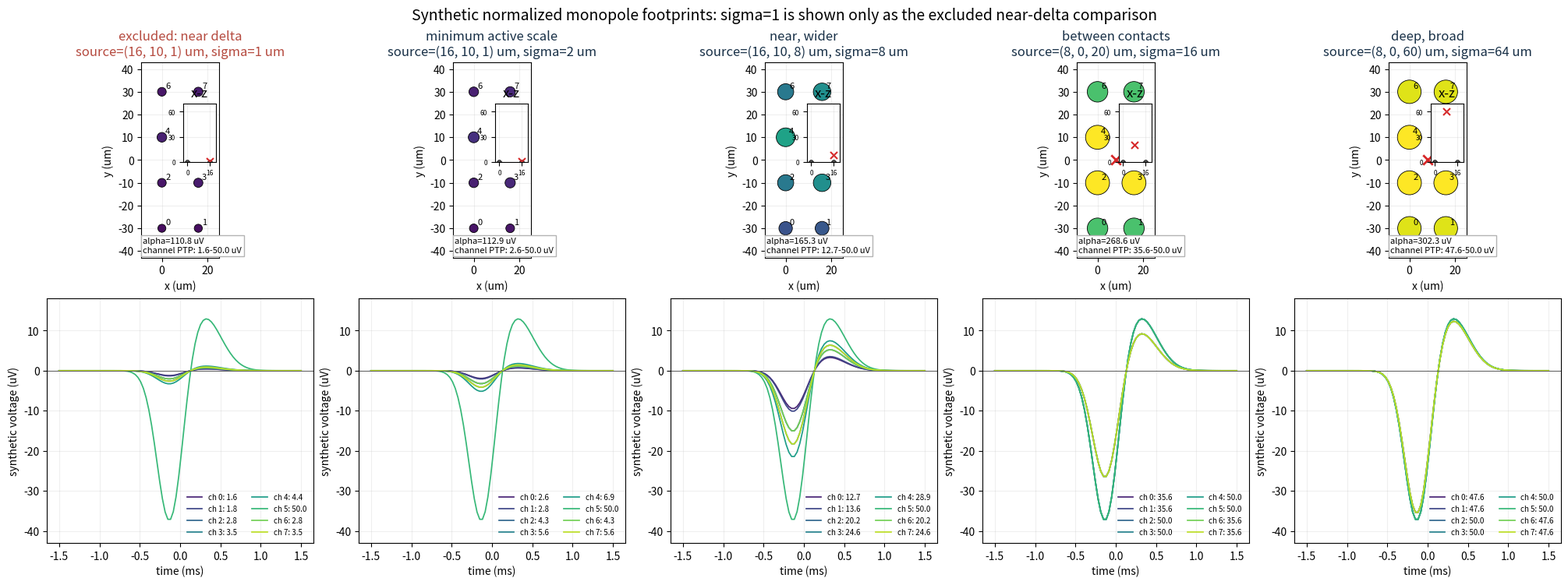

Source code (Python):
"""Visualize synthetic monopole codebook candidates on a fixed 8-contact geometry."""

from __future__ import annotations

import argparse
from pathlib import Path

import matplotlib.pyplot as plt
import numpy as np


CHANNEL_XY = np.array(
    [
        [0.0, -30.0],
        [16.0, -30.0],
        [0.0, -10.0],
        [16.0, -10.0],
        [0.0, 10.0],
        [16.0, 10.0],
        [0.0, 30.0],
        [16.0, 30.0],
    ]
)

CASES = (
    ("excluded: near delta", (16.0, 10.0, 1.0), 1.0, False),
    ("minimum active scale", (16.0, 10.0, 1.0), 2.0, True),
    ("near, wider", (16.0, 10.0, 8.0), 8.0, True),
    ("between contacts", (8.0, 0.0, 20.0), 16.0, True),
    ("deep, broad", (8.0, 0.0, 60.0), 64.0, True),
)


def temporal_shape(n_samples: int = 90) -> tuple[np.ndarray, np.ndarray]:
    time_ms = np.linspace(-1.5, 1.5, n_samples)
    trough = -np.exp(-0.5 * ((time_ms + 0.12) / 0.16) ** 2)
    rebound = 0.35 * np.exp(-0.5 * ((time_ms - 0.27) / 0.23) ** 2)
    shape = trough + rebound
    return time_ms, shape / np.linalg.norm(shape)


def normalized_monopole(source: tuple[float, float, float], sigma: float) -> np.ndarray:
    x, y, z = source
    distance2 = (CHANNEL_XY[:, 0] - x) ** 2 + (CHANNEL_XY[:, 1] - y) ** 2 + z**2
    footprint = sigma / np.sqrt(distance2 + sigma**2)
    return footprint / np.linalg.norm(footprint)


def main() -> None:
    parser = argparse.ArgumentParser()
    parser.add_argument(
        "--output",
        type=Path,
        default=Path("out/plots/synthetic_lattice_footprints.png"),
    )
    args = parser.parse_args()

    time_ms, omega = temporal_shape()
    omega_ptp = np.ptp(omega)
    target_peak_ptp_uv = 50.0
    colors = plt.get_cmap("viridis")(np.linspace(0.1, 0.9, len(CHANNEL_XY)))
    figure = plt.figure(figsize=(20, 7.4), constrained_layout=True)
    grid = figure.add_gridspec(2, len(CASES), height_ratios=(1.0, 1.25))

    for column, (name, source, sigma, active) in enumerate(CASES):
        footprint = normalized_monopole(source, sigma)
        alpha_uv = target_peak_ptp_uv / (footprint.max() * omega_ptp)
        channel_ptp_uv = alpha_uv * footprint * omega_ptp

        spatial = figure.add_subplot(grid[0, column])
        spatial.scatter(
            CHANNEL_XY[:, 0],
            CHANNEL_XY[:, 1],
            s=40 + 9 * channel_ptp_uv,
            c=channel_ptp_uv,
            cmap="viridis",
            vmin=0,
            vmax=target_peak_ptp_uv,
            edgecolors="black",
            linewidths=0.6,
            zorder=2,
        )
        spatial.scatter(source[0], source[1], marker="x", s=80, color="#d62728", linewidths=2.0, zorder=3)
        for channel, (x, y) in enumerate(CHANNEL_XY):
            spatial.text(x + 1.6, y + 1.6, f"{channel}", fontsize=8)
        spatial.set(
            title=(f"{name}\nsource=({source[0]:.0f}, {source[1]:.0f}, {source[2]:.0f}) um, "
                   f"sigma={sigma:.0f} um"),
            xlabel="x (um)",
            ylabel="y (um)",
            xlim=(-9, 25),
            ylim=(-43, 43),
            aspect="equal",
        )
        spatial.grid(alpha=0.2)
        spatial.title.set_color("#b54a3f" if not active else "#183047")
        spatial.text(
            0.02,
            0.02,
            f"alpha={alpha_uv:.1f} uV\nchannel PTP: {channel_ptp_uv.min():.1f}-{channel_ptp_uv.max():.1f} uV",
            transform=spatial.transAxes,
            fontsize=8,
            va="bottom",
            bbox={"facecolor": "white", "edgecolor": "0.7", "pad": 2},
        )
        xz = spatial.inset_axes((0.54, 0.49, 0.42, 0.30))
        xz.scatter(CHANNEL_XY[:, 0], np.zeros(len(CHANNEL_XY)), s=12, color="0.25")
        xz.scatter(source[0], source[2], marker="x", s=42, color="#d62728", linewidths=1.5)
        xz.set(
            xlim=(-3, 20),
            ylim=(0, 70),
            xticks=(0, 16),
            yticks=(0, 30, 60),
            title="x-z",
        )
        xz.tick_params(labelsize=6)
        xz.grid(alpha=0.2)

        waveform = figure.add_subplot(grid[1, column])
        for channel, color in enumerate(colors):
            waveform.plot(
                time_ms,
                alpha_uv * footprint[channel] * omega,
                color=color,
                linewidth=1.25,
                label=f"ch {channel}: {channel_ptp_uv[channel]:.1f}",
            )
        waveform.axhline(0, color="0.35", linewidth=0.7)
        waveform.set(xlabel="time (ms)", ylabel="synthetic voltage (uV)", ylim=(-43, 18))
        waveform.grid(alpha=0.2)
        waveform.legend(fontsize=7, ncol=2, frameon=False, loc="lower right")

    figure.suptitle(
        "Synthetic normalized monopole footprints: sigma=1 is shown only as the excluded near-delta comparison",
        fontsize=14,
    )
    args.output.parent.mkdir(parents=True, exist_ok=True)
    figure.savefig(args.output, dpi=800, bbox_inches="tight")
    plt.close(figure)
    print(f"wrote {args.output}")


if __name__ == "__main__":
    main()
